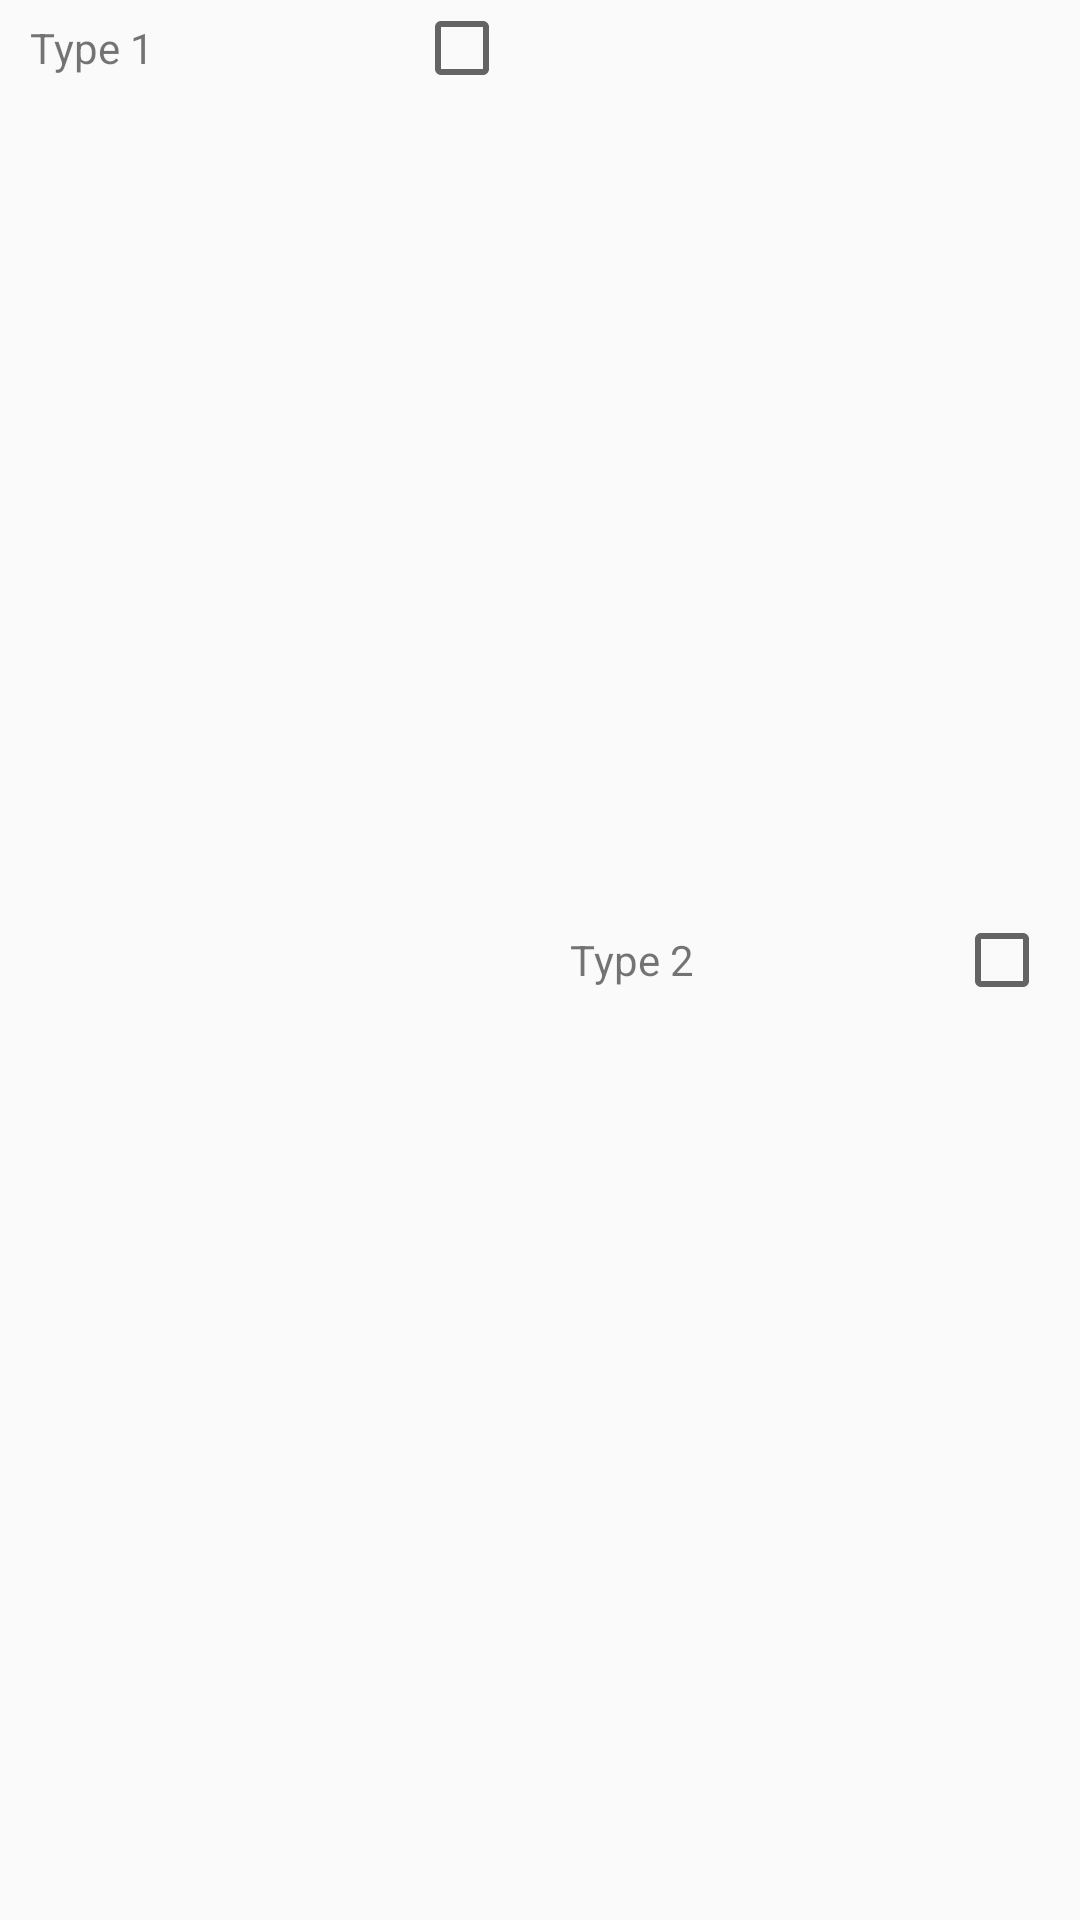

Write the Android layout XML for this screen, with the resource values it uses.
<!-- AndroidManifest.xml: application theme AppTheme -->
<!-- res/layout/music_type_selection_row.xml -->
<?xml version="1.0" encoding="utf-8"?>
<LinearLayout xmlns:android="http://schemas.android.com/apk/res/android"
    android:layout_width="match_parent"
    android:layout_height="wrap_content"
    >

    <RelativeLayout
        android:layout_width="match_parent"
        android:layout_height="wrap_content"
        android:layout_weight="2">

        <TextView
            android:id="@+id/music_type_selection_left_label"
            android:layout_width="wrap_content"
            android:layout_height="wrap_content"
            android:layout_alignParentStart="true"
            android:layout_centerVertical="true"
            android:layout_marginStart="10dp"
            android:text="Type 1"
            android:textColor="@color/_black" />

        <CheckBox
            android:id="@+id/music_type_preferences_left_checkbox"
            android:layout_width="wrap_content"
            android:layout_height="wrap_content"
            android:layout_alignParentEnd="true"
            android:layout_centerVertical="true"
            android:clickable="false"
            android:focusable="false"
            android:background="@android:color/transparent"
            android:layout_marginEnd="10dp" />

    </RelativeLayout>

    <RelativeLayout
        android:layout_weight="2"
        android:layout_gravity="center_vertical"
        android:layout_width="match_parent"
        android:layout_height="wrap_content">

        <TextView

            android:layout_centerVertical="true"
            android:layout_alignParentStart="true"
            android:layout_marginStart="10dp"
            android:text="Type 2"
            android:textColor="@color/_black"
            android:id="@+id/music_type_selection_right_label"
            android:layout_width="wrap_content"
            android:layout_height="wrap_content" />

        <CheckBox
            android:id="@+id/music_type_preferences_right_checkbox"
            android:layout_alignParentEnd="true"
            android:layout_centerVertical="true"
            android:layout_marginEnd="10dp"
            android:clickable="false"
            android:focusable="false"
            android:background="@android:color/transparent"
            android:layout_width="wrap_content"
            android:layout_height="wrap_content" />

    </RelativeLayout>

</LinearLayout>
<!-- resources referenced by this layout -->
<resources>
  <style name="AppTheme" parent="Theme.AppCompat.Light.NoActionBar">
          
          <item name="colorPrimary">@color/_yellow</item>
          <item name="colorPrimaryDark">@color/_black</item>
          <item name="colorAccent">@color/_purple</item>
          <item name="windowNoTitle">true</item>
  
      </style>
  <color name="_yellow">#FFCC33</color>
  <color name="_purple">#533B4D</color>
</resources>
